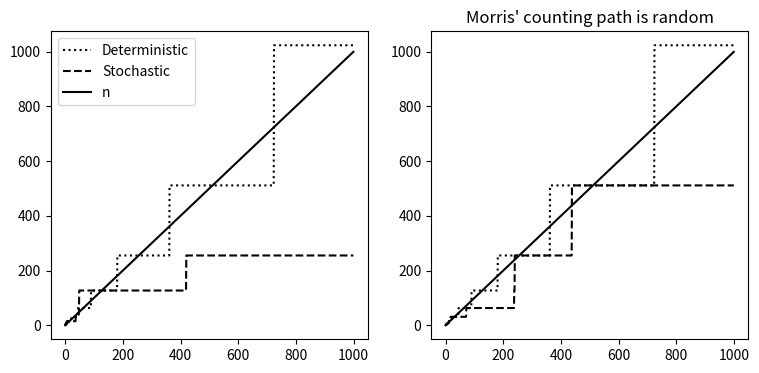

Reproduce this figure in Python. (Note: this script raises an exception after producing the figure.)
# %%
import os
import time
import numpy as np
import scipy as sp
import matplotlib.pyplot as plt
import matplotlib as mplt
import pandas as pd
import seaborn as sns


def birthday(m:int) -> int:
    """
    Calculate the number of pairs having duplicate birthdays
    """
    return int(m * (m-1) / (2 * 365))


def plot_birthday():
    num = list(range(1, 1000, 10))
    pair = [birthday(x) for x in num]
    fig, ax = plt.subplots(1, 1, figsize=(6, 3))
    ax.plot(num, pair, 'k')
    ax.set_title("Number of pairs having same birthday")
    ax.set_xlabel("Population Size")
    

def check_captcha_expectation(m:int, n:int) -> float:
    """
    Calculate the expected number of duplicates based on
        m: sample size
        n: claimed popultion size
    ------
    Return: expected number of duplicates 
    """
    return (m * (m-1)) / (2 * n)


def plot_check_captcha():
    pop_size = 1e6
    sample_size = list(range(1, 2000, 10))
    expected_duplicates = [
        check_captcha_expectation(x, pop_size) for x in sample_size
        ]
    fig, ax = plt.subplots(1, 1, figsize=(6, 3))
    ax.plot(sample_size, expected_duplicates, 'k')
    ax.set_title("Expected number of duplicates for n = 1,000, 000")
    ax.set_xlabel("Sample Size");
    
    
def markov_prob(a:int, expectation) -> float:
    """
    Calculate the markov inequality (the estimated probability) 
    for checking captchas
        a: bound value
        expectation: the expectation of X - E[X]
    -------
    Return: the estimated probability
    """
    return expectation / a


def plot_markov_cpatcha():
    """
    Plot the markov probability by fixing the sample size
    ---------------
    population size n = 1,000,000
    sample size m = 1000
    duplicate pairs are calculated from check_captcha_expectation
    """
    count_pairs = list(range(1, 100, 5))
    expectation = check_captcha_expectation(1000, 1e6)
    prob = [markov_prob(x, expectation) for x in count_pairs]
    fig, ax = plt.subplots(1, 1, figsize=(6, 3))
    ax.plot(count_pairs, prob, 'k')
    ax.set_title("Markov probability n=1,000,000, m=1,000")
    ax.set_xlabel("Duplicate Pairs")
    ax.set_ylabel("Markov Inequality Probability")
    ax.set_xticks(np.arange(0, 102, 10))
    print(markov_prob(10, expectation))


def count_by_rounding(n:int) -> list:
    """
    Count by round the formula log_2(1+2^X_n)
    """
    count = []
    vals = []
    for i in range(n):
        x_n = np.log2(1 + i)
        count.append(np.round(x_n))
    
    for c in count:
        theta_n = 2**c -1
        vals.append(theta_n)

    return vals

def morris_count(n:int) -> list:
    """
    Implement morris's approximate counting
    """
    count = []
    count.append(0)
    vals = []
    for i in range(n):
        p = 1/(2**count[i])
        r = np.random.random() 
        if p > r:
            count.append(count[i] + 1)
        else:
            count.append(count[i])

    for c in count[1:]:
        theta_n = 2**c -1
        vals.append(theta_n)

    return vals


def plot_count():
    """
    plot count path for deterministic and stochastic algorithms
    """
    nx = list(range(1000))
    fig, axes = plt.subplots(1, 2, figsize=(9, 4))
    axes[0].plot(nx, count_by_rounding(1000), 'k:', label='Deterministic')
    axes[0].plot(nx, morris_count(1000), 'k--', label='Stochastic');
    axes[0].plot(nx, nx, 'k-', label='n')
    axes[0].legend()
    axes[1].plot(nx, count_by_rounding(1000), 'k:')
    axes[1].plot(nx, morris_count(1000), 'k--')
    axes[1].plot(nx, nx, 'k')
    axes[1].set_title("Morris' counting path is random")


if __name__ == "__main__":
    plot_count()
    plt.savefig('../math/images/morris_count.png', dpi=300, bbox_inches="tight")
    
    
    
    
    
    
# %%
